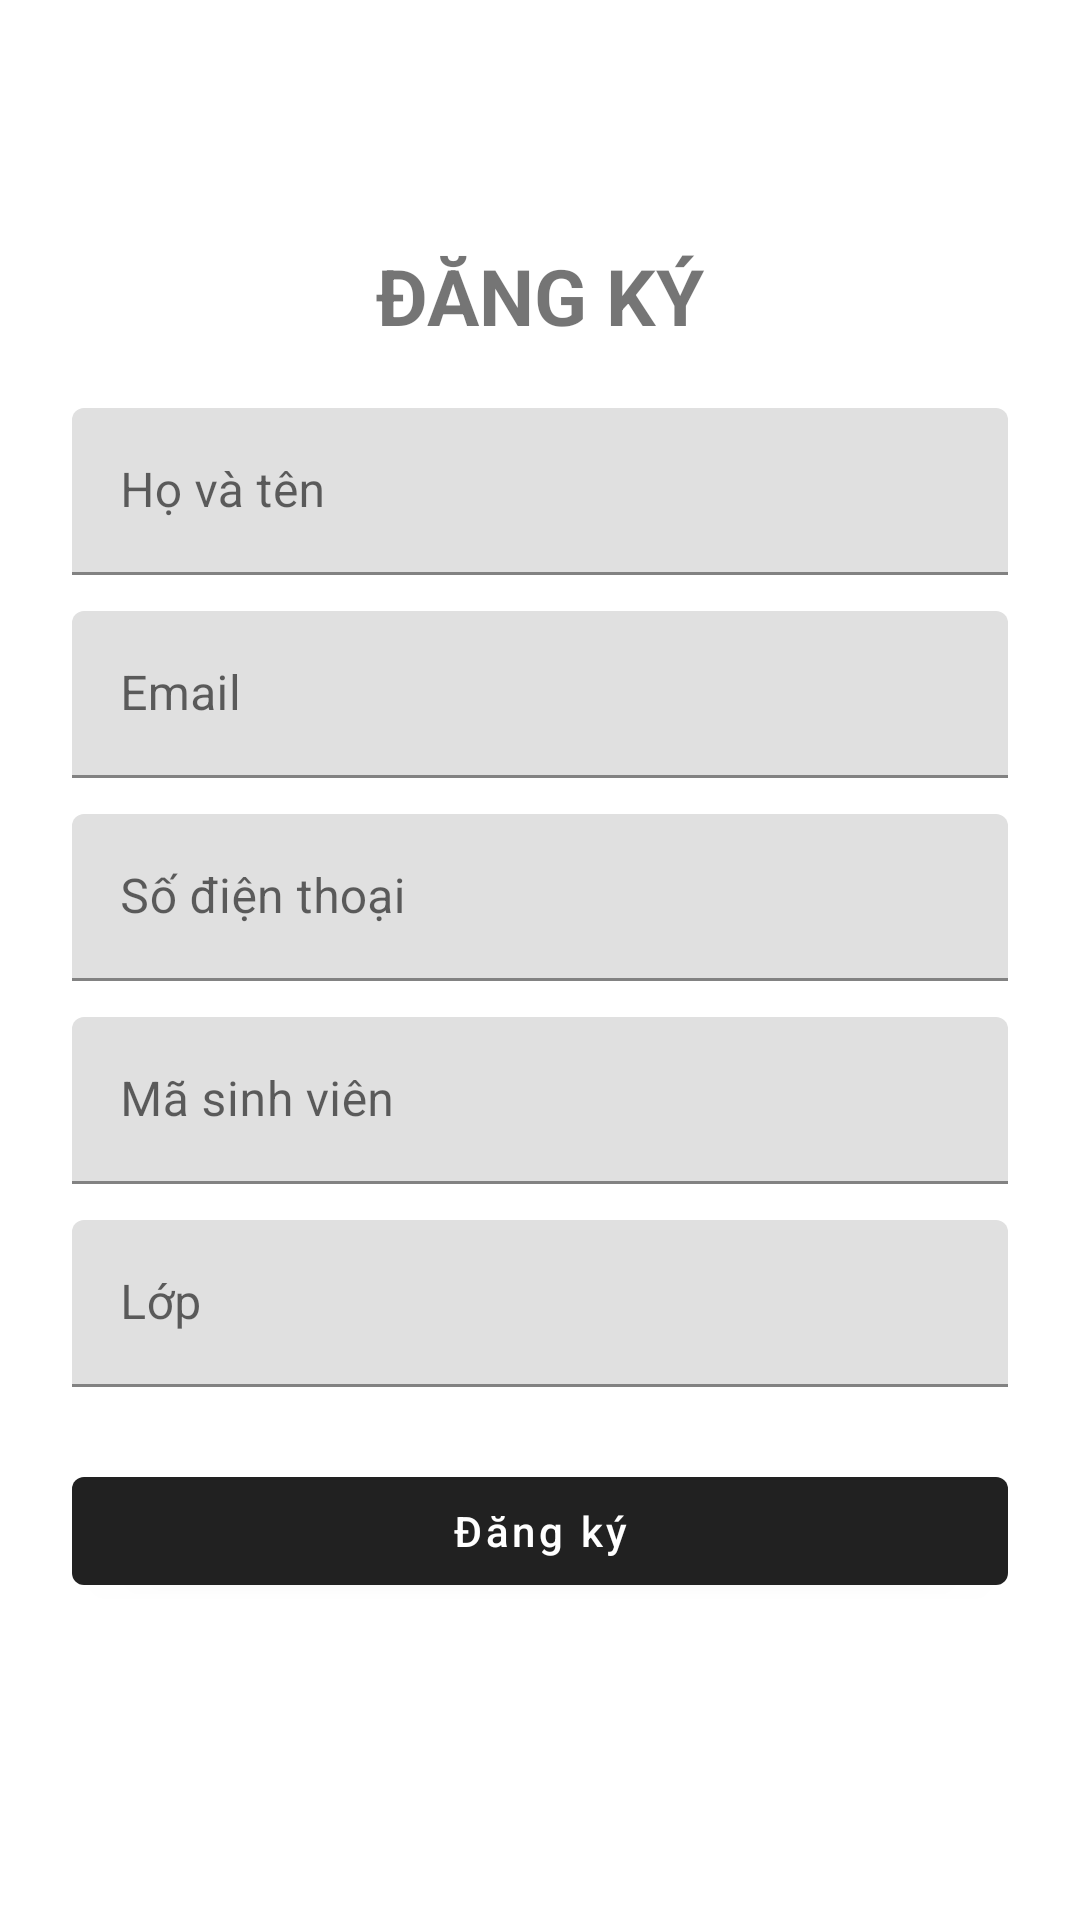

Android layout source for this screen:
<!-- AndroidManifest.xml: application theme Theme.Phanmanhtung_baitapeventvalidation -->
<!-- res/layout/activity_main.xml -->
<?xml version="1.0" encoding="utf-8"?>
<ScrollView xmlns:android="http://schemas.android.com/apk/res/android"
    xmlns:app="http://schemas.android.com/apk/res-auto"
    android:layout_width="match_parent"
    android:layout_height="match_parent"
    android:fillViewport="true">

    <LinearLayout
        android:layout_width="match_parent"
        android:layout_height="wrap_content"
        android:orientation="vertical"
        android:padding="24dp">

        <TextView
            android:layout_width="match_parent"
            android:layout_height="wrap_content"
            android:gravity="center"
            android:paddingBottom="20dp"
            android:text="ĐĂNG KÝ"
            android:textSize="26sp"
            android:textStyle="bold"
            android:layout_marginTop="57dp"/>

        <com.google.android.material.textfield.TextInputLayout
            android:id="@+id/tilFullName"
            android:layout_width="match_parent"
            android:layout_height="wrap_content"
            android:hint="Họ và tên">

            <com.google.android.material.textfield.TextInputEditText
                android:id="@+id/edtFullName"
                android:layout_width="match_parent"
                android:layout_height="wrap_content"
                android:inputType="textPersonName"
                android:maxLines="1" />
        </com.google.android.material.textfield.TextInputLayout>

        <com.google.android.material.textfield.TextInputLayout
            android:id="@+id/tilEmail"
            android:layout_width="match_parent"
            android:layout_height="wrap_content"
            android:layout_marginTop="12dp"
            android:hint="Email">

            <com.google.android.material.textfield.TextInputEditText
                android:id="@+id/edtEmail"
                android:layout_width="match_parent"
                android:layout_height="wrap_content"
                android:inputType="textEmailAddress"
                android:maxLines="1" />
        </com.google.android.material.textfield.TextInputLayout>

        <com.google.android.material.textfield.TextInputLayout
            android:id="@+id/tilPhone"
            android:layout_width="match_parent"
            android:layout_height="wrap_content"
            android:layout_marginTop="12dp"
            android:hint="Số điện thoại">

            <com.google.android.material.textfield.TextInputEditText
                android:id="@+id/edtPhone"
                android:layout_width="match_parent"
                android:layout_height="wrap_content"
                android:inputType="phone"
                android:maxLength="10"
                android:maxLines="1" />
        </com.google.android.material.textfield.TextInputLayout>

        <com.google.android.material.textfield.TextInputLayout
            android:id="@+id/tilStudentId"
            android:layout_width="match_parent"
            android:layout_height="wrap_content"
            android:layout_marginTop="12dp"
            android:hint="Mã sinh viên">

            <com.google.android.material.textfield.TextInputEditText
                android:id="@+id/edtStudentId"
                android:layout_width="match_parent"
                android:layout_height="wrap_content"
                android:inputType="number"
                android:maxLines="1" />
        </com.google.android.material.textfield.TextInputLayout>

        <com.google.android.material.textfield.TextInputLayout
            android:id="@+id/tilClassName"
            android:layout_width="match_parent"
            android:layout_height="wrap_content"
            android:layout_marginTop="12dp"
            android:hint="Lớp">

            <com.google.android.material.textfield.TextInputEditText
                android:id="@+id/edtClassName"
                android:layout_width="match_parent"
                android:layout_height="wrap_content"
                android:inputType="textCapCharacters"
                android:maxLines="1" />
        </com.google.android.material.textfield.TextInputLayout>

        <com.google.android.material.button.MaterialButton
            android:id="@+id/btnRegister"
            android:layout_width="match_parent"
            android:layout_height="wrap_content"
            android:layout_marginTop="24dp"
            android:text="Đăng ký"
            android:textAllCaps="false" />

    </LinearLayout>
</ScrollView>
<!-- resources referenced by this layout -->
<resources>
  <style name="Theme.Phanmanhtung_baitapeventvalidation" parent="Base.Theme.Phanmanhtung_baitapeventvalidation" />
  <style name="Base.Theme.Phanmanhtung_baitapeventvalidation" parent="Theme.MaterialComponents.DayNight.DarkActionBar">
          
          
      </style>
</resources>
